Run: headless pygame with SDL's dummy video driver; simulated clock (each Clock.tick advances the game by its frame time, no real sleeping); random seed 0; keys injected as events and as key.get_pressed() state; no mouse input.
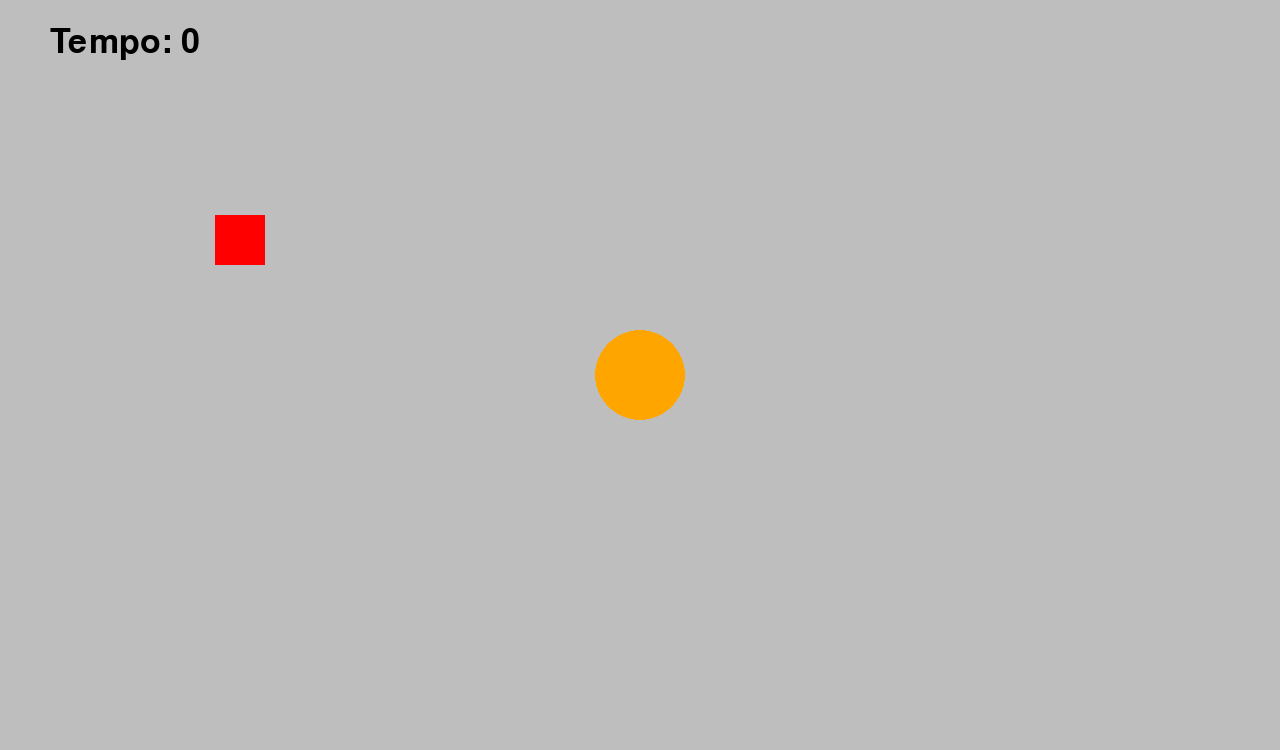
Frame 1 of 3 · flips 1–60 · no input
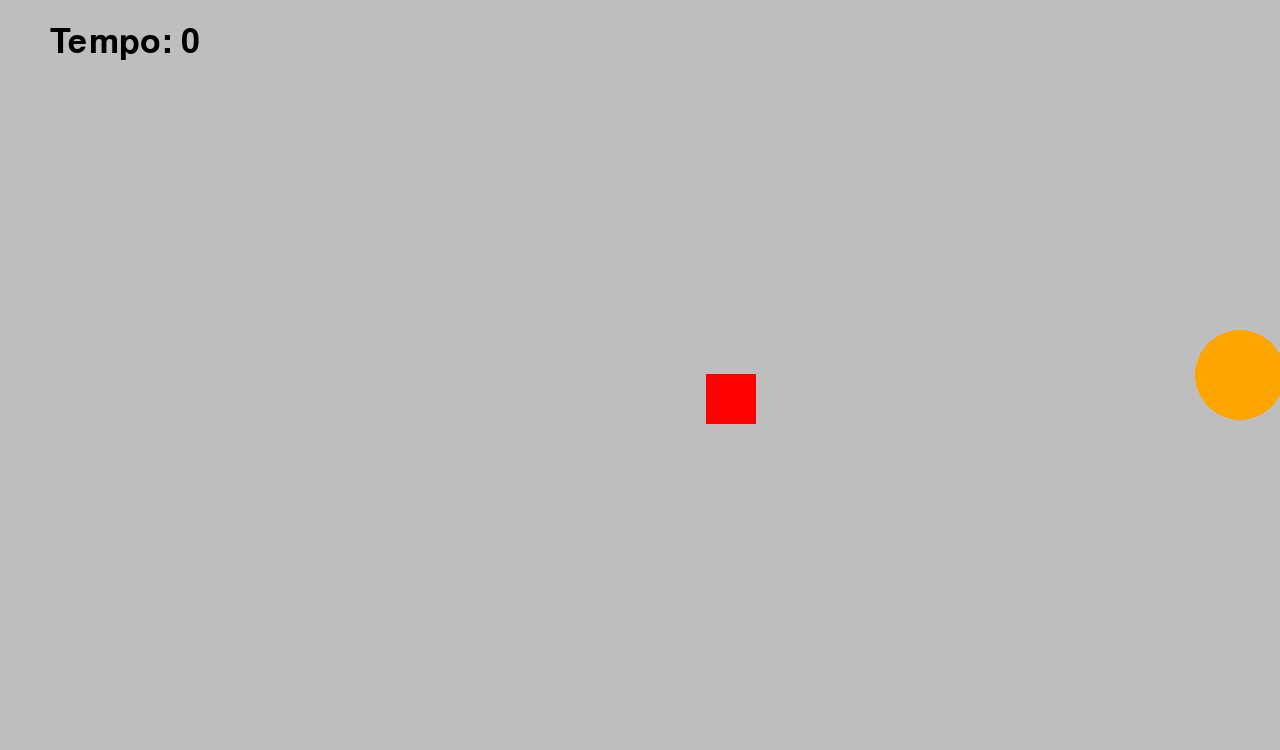
Frame 2 of 3 · flips 61–180 · tapped SPACE, RETURN · held RIGHT (→), D
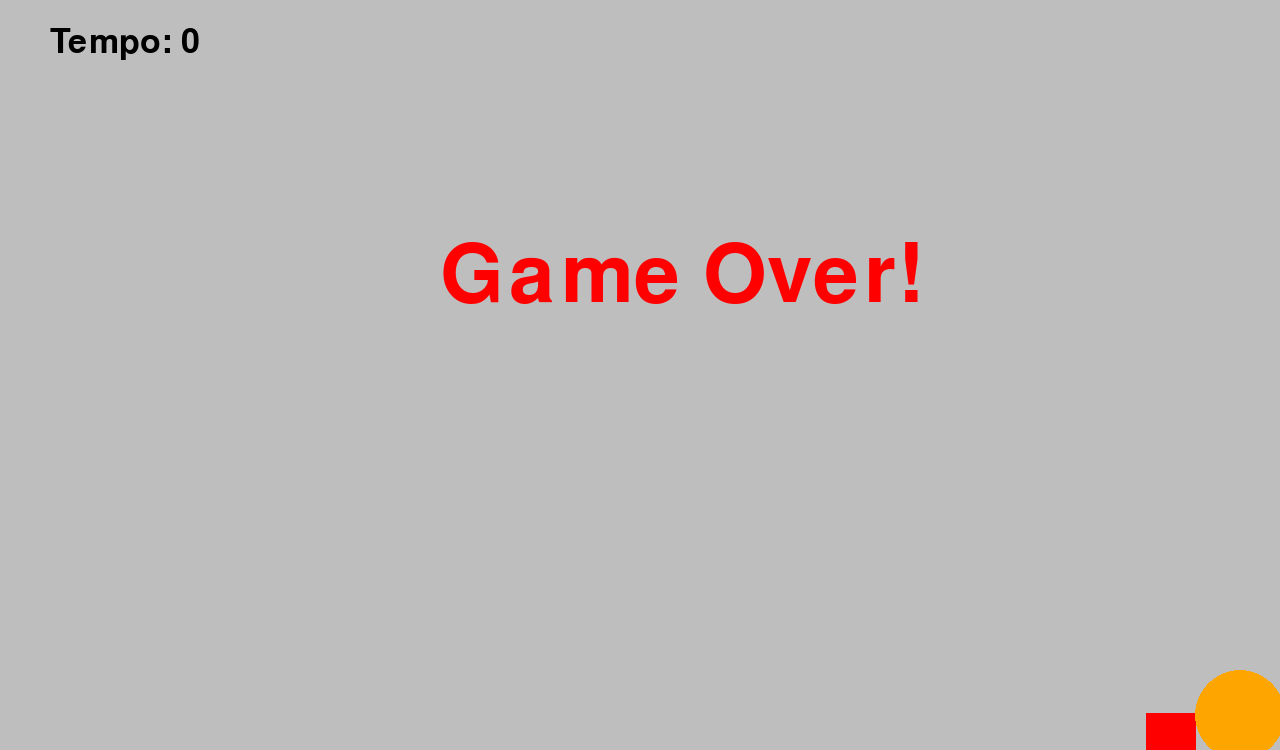
Frame 3 of 3 · flips 181–300 · held DOWN (↓), S (game ended)

The pygame program that drew these frames:

import pygame
import time

pygame.init()

width, height = 1280, 750
screen = pygame.display.set_mode((width, height))
pygame.display.set_caption("Scape To The Stalker!")

main_x, main_y = width / 2, height / 2
main_speed = 20

stalker_x, stalker_y = 0, 0
stalker_speed = 3.5

fps = pygame.time.Clock()

start = time.time()

running = True
while running:
    fps.tick(60)
    screen.fill("grey")

    for event in pygame.event.get():
        if event.type == pygame.QUIT:
            running = False

    key = pygame.key.get_pressed()
    if key[pygame.K_LEFT] and main_x > 50:
        main_x -= main_speed
    if key[pygame.K_RIGHT] and main_x < width-50:
        main_x += main_speed
    if key[pygame.K_UP] and main_y > 50:
        main_y -= main_speed
    if key[pygame.K_DOWN] and main_y < height-50:
        main_y += main_speed

    stalker_character = pygame.draw.rect(screen, "red", (stalker_x, stalker_y, 50, 50))
    main_character = pygame.draw.circle(screen, "orange", (main_x, main_y), 45)

    if stalker_x < main_x:
        stalker_x += stalker_speed
    if stalker_x > main_x:
        stalker_x -= stalker_speed
    if stalker_y < main_y:
        stalker_y += stalker_speed
    if stalker_y > main_y:
        stalker_y -= stalker_speed

    duration = time.time() - start
    font = pygame.font.SysFont("calibriamath", 50)
    duration_text = font.render(f"Tempo: {round(duration)}", True, "black")
    screen.blit(duration_text, (50, 25))

    if stalker_character.colliderect(main_character):
        font = pygame.font.SysFont("chiller", 120)
        game_over_text = font.render("Game Over!", True, "red")
        screen.blit(game_over_text, ((width / 2)-200, (height / 2)-139))

        pygame.display.update()
        pygame.time.delay(100)
        running = False

    if duration < 30:
        stalker_speed += 0.005

    pygame.display.update()

pygame.quit()
